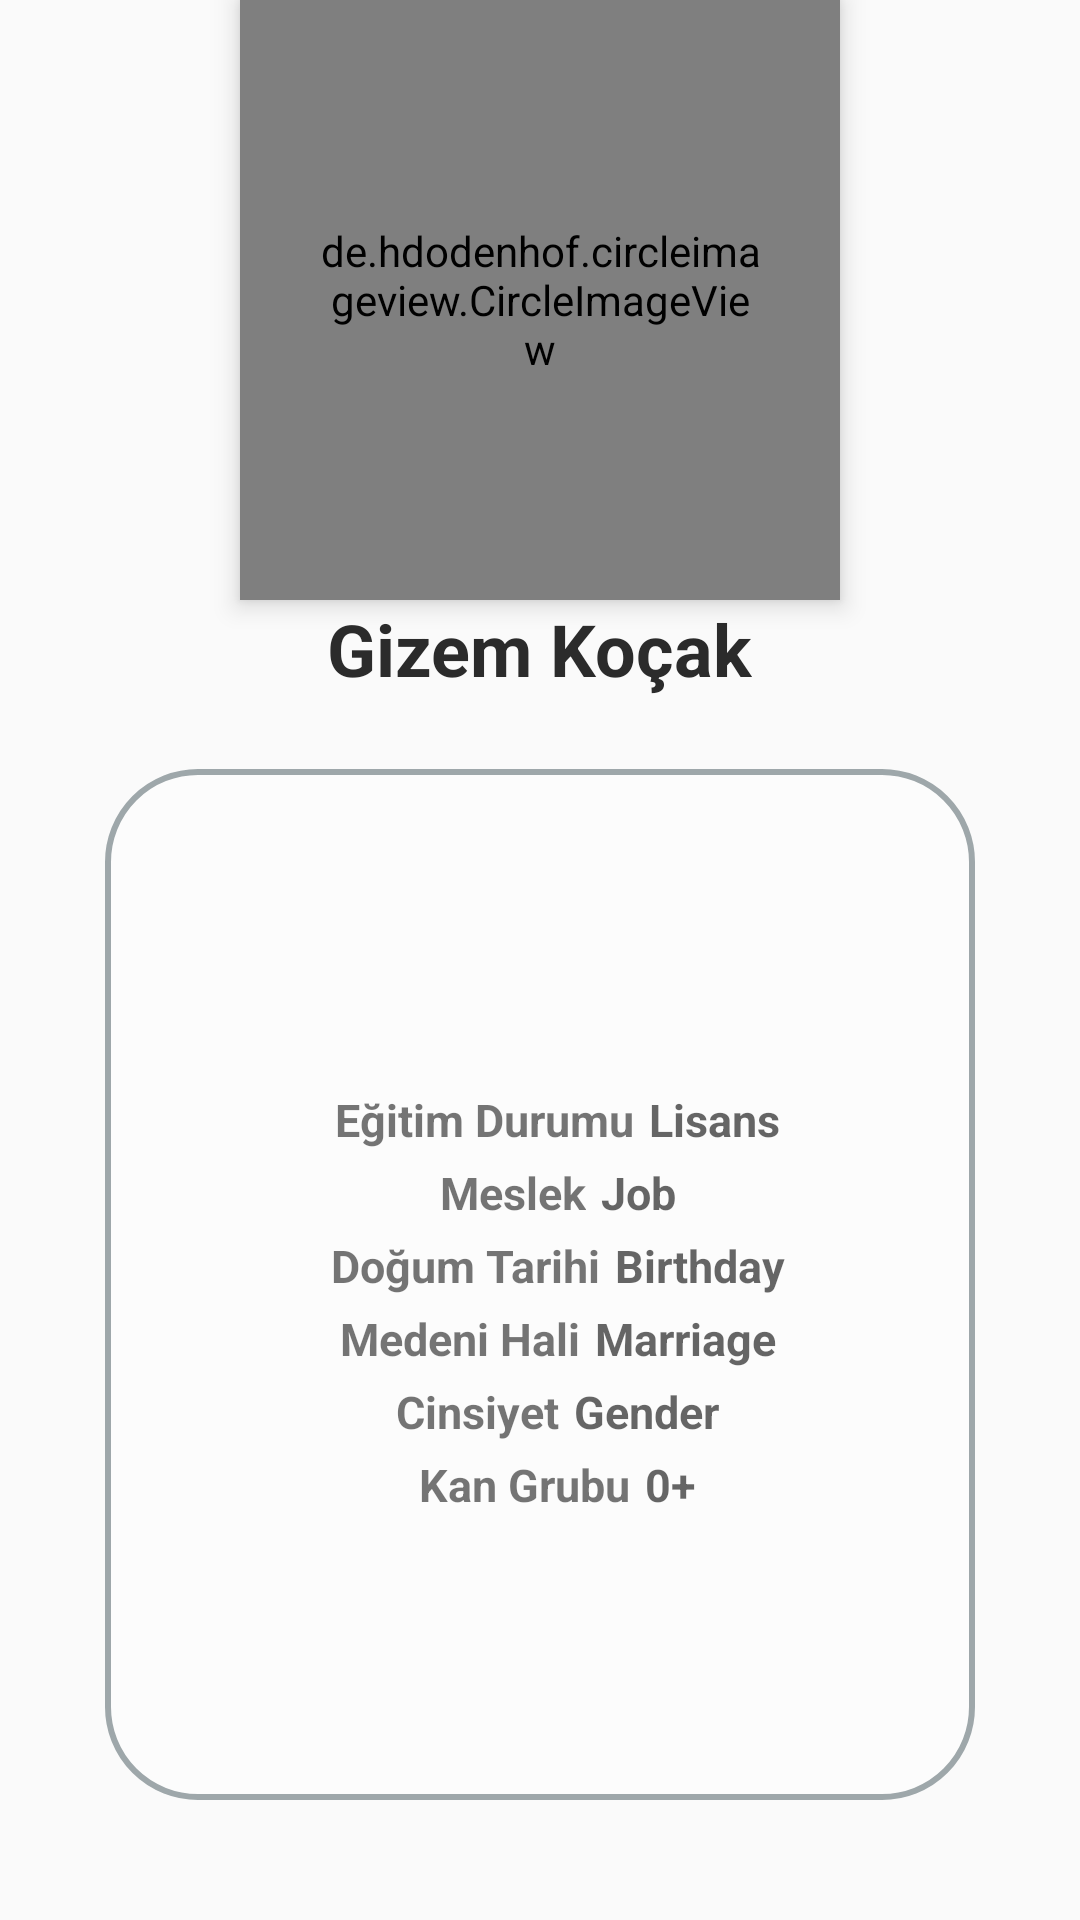

Write the Android layout XML for this screen, with the resource values it uses.
<!-- AndroidManifest.xml: application theme AppTheme -->
<!-- res/layout/activity_profile.xml -->
<RelativeLayout
    android:layout_width="match_parent"
    android:layout_height="match_parent"
    android:id="@+id/layout"
    xmlns:android="http://schemas.android.com/apk/res/android"
    xmlns:app="http://schemas.android.com/apk/res-auto"
    xmlns:tools="http://schemas.android.com/tools"
    android:background="@color/colorLightGray"
    >

    <RelativeLayout
        android:id="@+id/profile_layout"
        android:layout_width="match_parent"
        android:layout_height="wrap_content"
        android:elevation="4dp"
        android:paddingBottom="24dp">

        <de.hdodenhof.circleimageview.CircleImageView
            xmlns:app="http://schemas.android.com/apk/res-auto"
            android:id="@+id/profile"
            android:layout_width="200dp"
            android:layout_height="200dp"
            android:layout_centerHorizontal="true"
            android:clickable="true"
            android:elevation="5dp"
            android:padding="25dp"
            android:scaleType="centerCrop"
            android:src="@drawable/ic_user_profile"
            app:civ_border_color="#ffffff"
            app:civ_border_width="3dp" />

        <TextView
            android:id="@+id/name"
            android:layout_width="wrap_content"
            android:layout_height="wrap_content"
            android:layout_centerHorizontal="true"
            android:text="Gizem Koçak"
            android:textColor="#2b2b2b"
            android:textSize="24sp"
            android:textStyle="bold"
            android:layout_below="@id/profile"/>
    </RelativeLayout>


    <LinearLayout
        android:layout_width="match_parent"
        android:layout_height="match_parent"
        android:layout_below="@+id/profile_layout"
        android:layout_marginLeft="35dp"
        android:layout_marginRight="35dp"
        android:layout_marginBottom="40dp"
        android:orientation="vertical"
        android:paddingTop="15dp"
        android:paddingBottom="3dp"
        android:paddingRight="3dp"
        android:paddingLeft="15dp"
        android:gravity="center"
        android:background="@drawable/shape_backdrop">

        <RelativeLayout
            android:layout_width="match_parent"
            android:layout_height="wrap_content"
            android:padding="2dp"
            android:gravity="center_horizontal">

        <TextView
            android:id="@+id/txtEducationStatus"
            android:layout_width="wrap_content"
            android:layout_height="wrap_content"
            android:text="@string/EducationStatus"
            android:textStyle="bold"
            android:textSize="15dp"/>

            <TextView
                android:id="@+id/txtEducationStatusis"
                android:layout_width="wrap_content"
                android:layout_height="wrap_content"
                android:layout_alignParentTop="true"
                android:layout_toRightOf="@+id/txtEducationStatus"
                android:clickable="true"
                android:hint="Lisans"
                android:textStyle="bold"
                android:layout_marginLeft="5dp"
                android:textSize="15dp"/>

        </RelativeLayout>

        <RelativeLayout
            android:layout_width="match_parent"
            android:layout_height="wrap_content"
            android:padding="2dp"
            android:gravity="center_horizontal">

        <TextView
            android:id="@+id/txtJob"
            android:layout_width="wrap_content"
            android:layout_height="wrap_content"
            android:text="@string/Job"
            android:textStyle="bold"
            android:textSize="15dp"/>

            <TextView
                android:id="@+id/txtJobis"
                android:layout_width="wrap_content"
                android:layout_height="wrap_content"
                android:layout_alignParentTop="true"
                android:layout_toRightOf="@+id/txtJob"
                android:clickable="true"
                android:hint="Job"
                android:textStyle="bold"
                android:layout_marginLeft="5dp"
                android:textSize="15dp"/>

        </RelativeLayout>

        <RelativeLayout
            android:layout_width="match_parent"
            android:layout_height="wrap_content"
            android:padding="2dp"
            android:gravity="center_horizontal">

        <TextView
            android:id="@+id/txtDateofBirth"
            android:layout_width="wrap_content"
            android:layout_height="wrap_content"
            android:text="@string/DateofBirth"
            android:textStyle="bold"
            android:textSize="15dp"/>

            <TextView
                android:id="@+id/txtDateofBirthis"
                android:layout_width="wrap_content"
                android:layout_height="wrap_content"
                android:layout_alignParentTop="true"
                android:layout_toRightOf="@+id/txtDateofBirth"
                android:clickable="true"
                android:hint="Birthday"
                android:textStyle="bold"
                android:layout_marginLeft="5dp"
                android:textSize="15dp"/>

        </RelativeLayout>

        <RelativeLayout
            android:layout_width="match_parent"
            android:layout_height="wrap_content"
            android:padding="2dp"
            android:gravity="center_horizontal">

        <TextView
            android:id="@+id/txtMarriage"
            android:layout_width="wrap_content"
            android:layout_height="wrap_content"
            android:text="@string/Marriage"
            android:textStyle="bold"
            android:textSize="15dp"/>

            <TextView
                android:id="@+id/txtMarriageis"
                android:layout_width="wrap_content"
                android:layout_height="wrap_content"
                android:layout_alignParentTop="true"
                android:layout_toRightOf="@+id/txtMarriage"
                android:clickable="true"
                android:hint="Marriage"
                android:textStyle="bold"
                android:layout_marginLeft="5dp"
                android:textSize="15dp"/>

        </RelativeLayout>

        <RelativeLayout
            android:layout_width="match_parent"
            android:layout_height="wrap_content"
            android:padding="2dp"
            android:gravity="center_horizontal">

        <TextView
            android:id="@+id/txtGender"
            android:layout_width="wrap_content"
            android:layout_height="wrap_content"
            android:clickable="true"
            android:text="@string/Gender"
            android:textStyle="bold"
            android:textSize="15dp"/>

            <TextView
                android:id="@+id/txtGenderis"
                android:layout_width="wrap_content"
                android:layout_height="wrap_content"
                android:layout_alignParentTop="true"
                android:layout_toRightOf="@+id/txtGender"
                android:clickable="true"
                android:hint="Gender"
                android:textStyle="bold"
                android:layout_marginLeft="5dp"
                android:textSize="15dp"/>


        </RelativeLayout>

        <RelativeLayout
            android:layout_width="match_parent"
            android:layout_height="wrap_content"
            android:padding="2dp"
            android:gravity="center_horizontal">

        <TextView
            android:id="@+id/txtBloodGroup"
            android:layout_width="wrap_content"
            android:layout_height="wrap_content"
            android:clickable="true"
            android:text="@string/BloodGroup"
            android:textStyle="bold"
            android:textSize="15dp"/>

            <TextView
                android:id="@+id/txtBloodGroupis"
                android:layout_width="wrap_content"
                android:layout_height="wrap_content"
                android:layout_alignParentTop="true"
                android:layout_toRightOf="@+id/txtBloodGroup"
                android:clickable="true"
                android:hint="0+"
                android:textStyle="bold"
                android:layout_marginLeft="5dp"
                android:textSize="15dp"/>

        </RelativeLayout>

    </LinearLayout>

</RelativeLayout>
<!-- resources referenced by this layout -->
<resources>
  <color name="colorLightGray">#fafafa</color>//
  <!-- drawable ic_user_profile: vector/xml drawable (drawable, 3211 chars, omitted) -->
  <!-- drawable shape_backdrop (drawable) -->
  <?xml version="1.0" encoding="utf-8"?>
  <shape
      xmlns:android="http://schemas.android.com/apk/res/android"
      android:shape="rectangle">
  
      <corners android:radius="30dp" />
      <solid android:color="@color/colorTranspatentWhite" />
      <stroke
          android:width="2dp"
          android:color="#9ea7aa" />
  </shape>
  <string name="BloodGroup">Kan Grubu </string>
  <string name="DateofBirth">Doğum Tarihi </string>
  <string name="EducationStatus">Eğitim Durumu </string>
  <string name="Gender">Cinsiyet </string>
  <string name="Job">Meslek </string>
  <string name="Marriage">Medeni Hali </string>
  <style name="AppTheme" parent="Theme.AppCompat.Light.NoActionBar">
          
          <item name="colorPrimary">@color/colorPrimary</item>
          <item name="colorPrimaryDark">@color/colorPrimaryDark</item>
          <item name="colorAccent">@color/colorAccent</item>
          <item name="android:hint">#ffffff</item>
  
      </style>
  <color name="colorTranspatentWhite">#4dffffff</color>
  <color name="colorPrimary">#0B7ABF</color>
  <color name="colorPrimaryDark">#01386E</color>
  <color name="colorAccent">#ffffff</color>
</resources>
